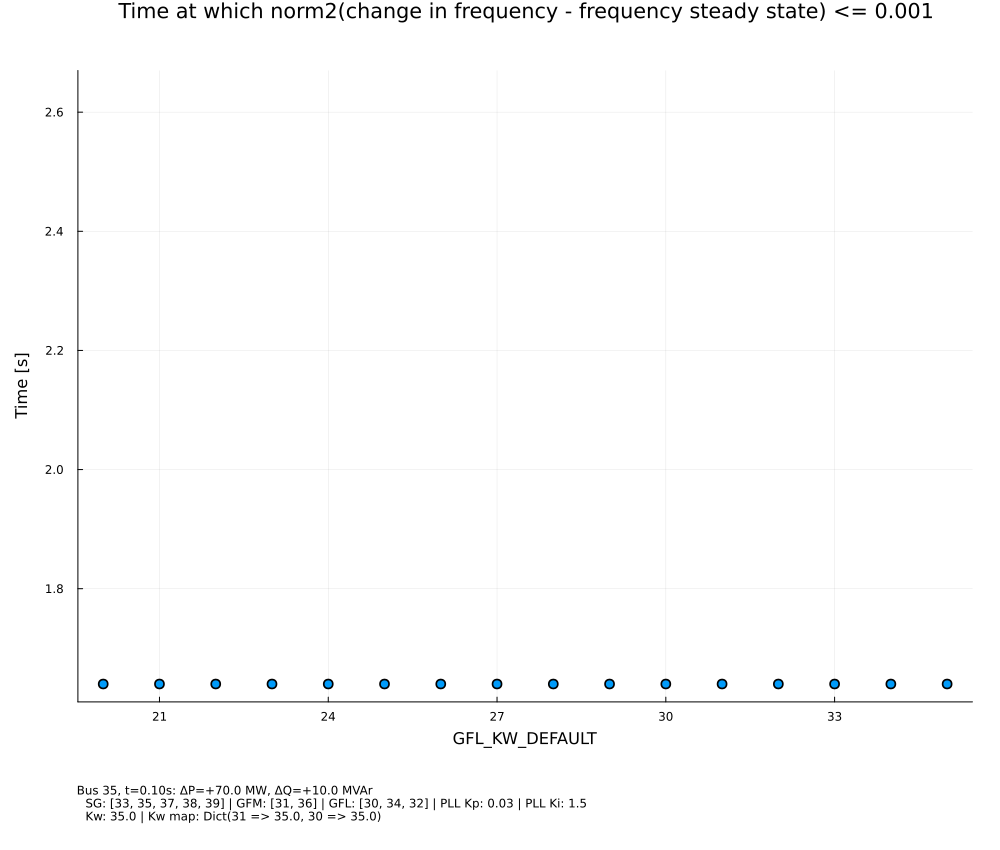

The table this chart was drawn from, first rows:
independent_variable, settling_time
20.0, 1.64
21.0, 1.64
22.0, 1.64
23.0, 1.64
24.0, 1.64
25.0, 1.64
26.0, 1.64
27.0, 1.64
28.0, 1.64
29.0, 1.64
30.0, 1.64
31.0, 1.64
32.0, 1.64
33.0, 1.64
34.0, 1.64
35.0, 1.64
